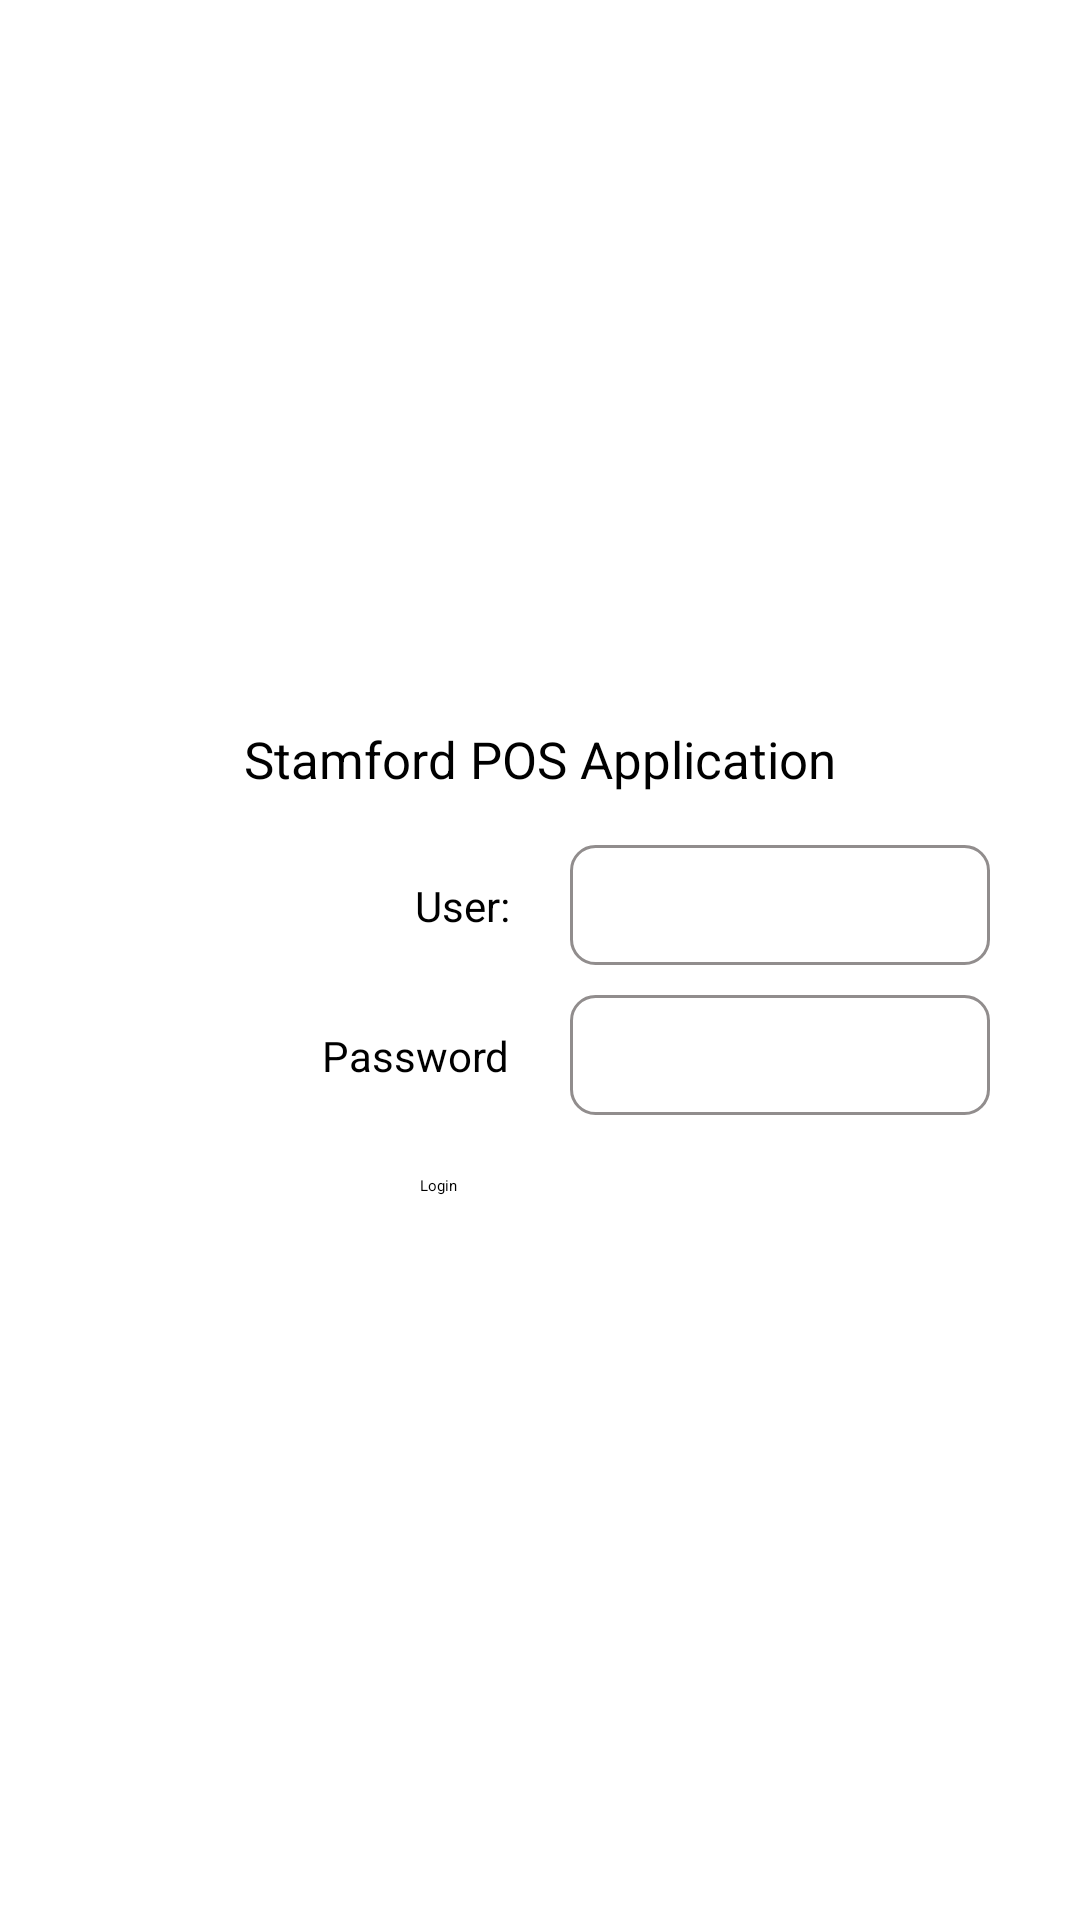

Here is an Android app screen rendered from its layout file. Give the layout XML and the strings, colors and styles it references.
<!-- AndroidManifest.xml: application theme Theme.MyApplication -->
<!-- res/layout/activity_login.xml -->
<?xml version="1.0" encoding="utf-8"?>
<androidx.constraintlayout.widget.ConstraintLayout xmlns:android="http://schemas.android.com/apk/res/android"
    xmlns:app="http://schemas.android.com/apk/res-auto"
    xmlns:tools="http://schemas.android.com/tools"
    android:layout_width="match_parent"
    android:layout_height="match_parent"
    tools:context="com.example.posapplication.LoginActivity">

    <androidx.constraintlayout.widget.ConstraintLayout
        android:layout_width="match_parent"
        android:layout_height="wrap_content"
        app:layout_constraintTop_toTopOf="parent"
        app:layout_constraintBottom_toBottomOf="parent">

        <TextView
            android:id="@+id/headline"
            android:layout_width="wrap_content"
            android:layout_height="wrap_content"
            android:textSize="17sp"
            app:layout_constraintTop_toTopOf="parent"
            app:layout_constraintStart_toStartOf="parent"
            app:layout_constraintEnd_toEndOf="parent"
            android:text="@string/stamford_pos_application" />

        <androidx.constraintlayout.widget.Guideline
            android:id="@+id/guideline"
            android:layout_width="wrap_content"
            android:layout_height="match_parent"
            android:orientation="vertical"
            app:layout_constraintGuide_percent="0.5" />

        <androidx.constraintlayout.widget.Guideline
            android:id="@+id/userGuideline"
            android:layout_width="wrap_content"
            android:layout_height="wrap_content"
            android:orientation="horizontal"
            app:layout_constraintGuide_begin="60dp"
            app:layout_constraintTop_toBottomOf="@id/headline" />

        <TextView
            android:id="@+id/userLabel"
            android:layout_width="wrap_content"
            android:layout_height="wrap_content"
            android:textSize="14sp"
            android:layout_marginEnd="10dp"
            app:layout_constraintEnd_toEndOf="@+id/guideline"
            app:layout_constraintTop_toTopOf="@+id/userGuideline"
            app:layout_constraintBottom_toBottomOf="@+id/userGuideline"
            android:text="@string/user_label" />

        <EditText
            android:id="@+id/userInput"
            android:layout_width="140dp"
            android:layout_height="40dp"
            android:layout_marginStart="10dp"
            android:background="@drawable/edit_text_border"
            app:layout_constraintStart_toEndOf="@+id/guideline"
            app:layout_constraintTop_toTopOf="@+id/userGuideline"
            app:layout_constraintBottom_toBottomOf="@+id/userGuideline" />

        <androidx.constraintlayout.widget.Guideline
            android:id="@+id/passwordGuideline"
            android:layout_width="wrap_content"
            android:layout_height="wrap_content"
            android:orientation="horizontal"
            app:layout_constraintGuide_begin="110dp"
            app:layout_constraintTop_toBottomOf="@id/headline" />

        <TextView
            android:id="@+id/passwordLabel"
            android:layout_width="wrap_content"
            android:layout_height="wrap_content"
            android:textSize="14sp"
            android:layout_marginEnd="10dp"
            app:layout_constraintEnd_toEndOf="@+id/guideline"
            app:layout_constraintTop_toTopOf="@+id/passwordGuideline"
            app:layout_constraintBottom_toBottomOf="@+id/passwordGuideline"
            android:text="@string/password_label" />

        <EditText
            android:id="@+id/passwordInput"
            android:layout_width="140dp"
            android:layout_height="40dp"
            android:layout_marginStart="10dp"
            android:inputType="textPassword"
            android:background="@drawable/edit_text_border"
            app:layout_constraintStart_toEndOf="@+id/guideline"
            app:layout_constraintTop_toTopOf="@+id/passwordGuideline"
            app:layout_constraintBottom_toBottomOf="@+id/passwordGuideline" />

        <Button
            android:id="@+id/submitBtn"
            android:layout_width="80dp"
            android:layout_height="wrap_content"
            android:layout_marginTop="20dp"
            app:layout_constraintStart_toStartOf="parent"
            app:layout_constraintEnd_toEndOf="parent"
            app:layout_constraintTop_toBottomOf="@id/passwordInput"
            android:text="@string/login_label" />

    </androidx.constraintlayout.widget.ConstraintLayout>

</androidx.constraintlayout.widget.ConstraintLayout>
<!-- resources referenced by this layout -->
<resources>
  <!-- drawable edit_text_border (drawable) -->
  <shape
      xmlns:android="http://schemas.android.com/apk/res/android"
      android:shape="rectangle">
      <solid
          android:color="@android:color/transparent"/>
  
      <corners
          android:bottomRightRadius="8dp"
          android:bottomLeftRadius="8dp"
          android:topLeftRadius="8dp"
          android:topRightRadius="8dp"/>
      <stroke
          android:color="#918D8D"
          android:width="1dp"/>
  </shape>
  <string name="login_label">Login</string>
  <string name="password_label">Password</string>
  <string name="stamford_pos_application">Stamford POS Application</string>
  <string name="user_label">User:</string>
</resources>
